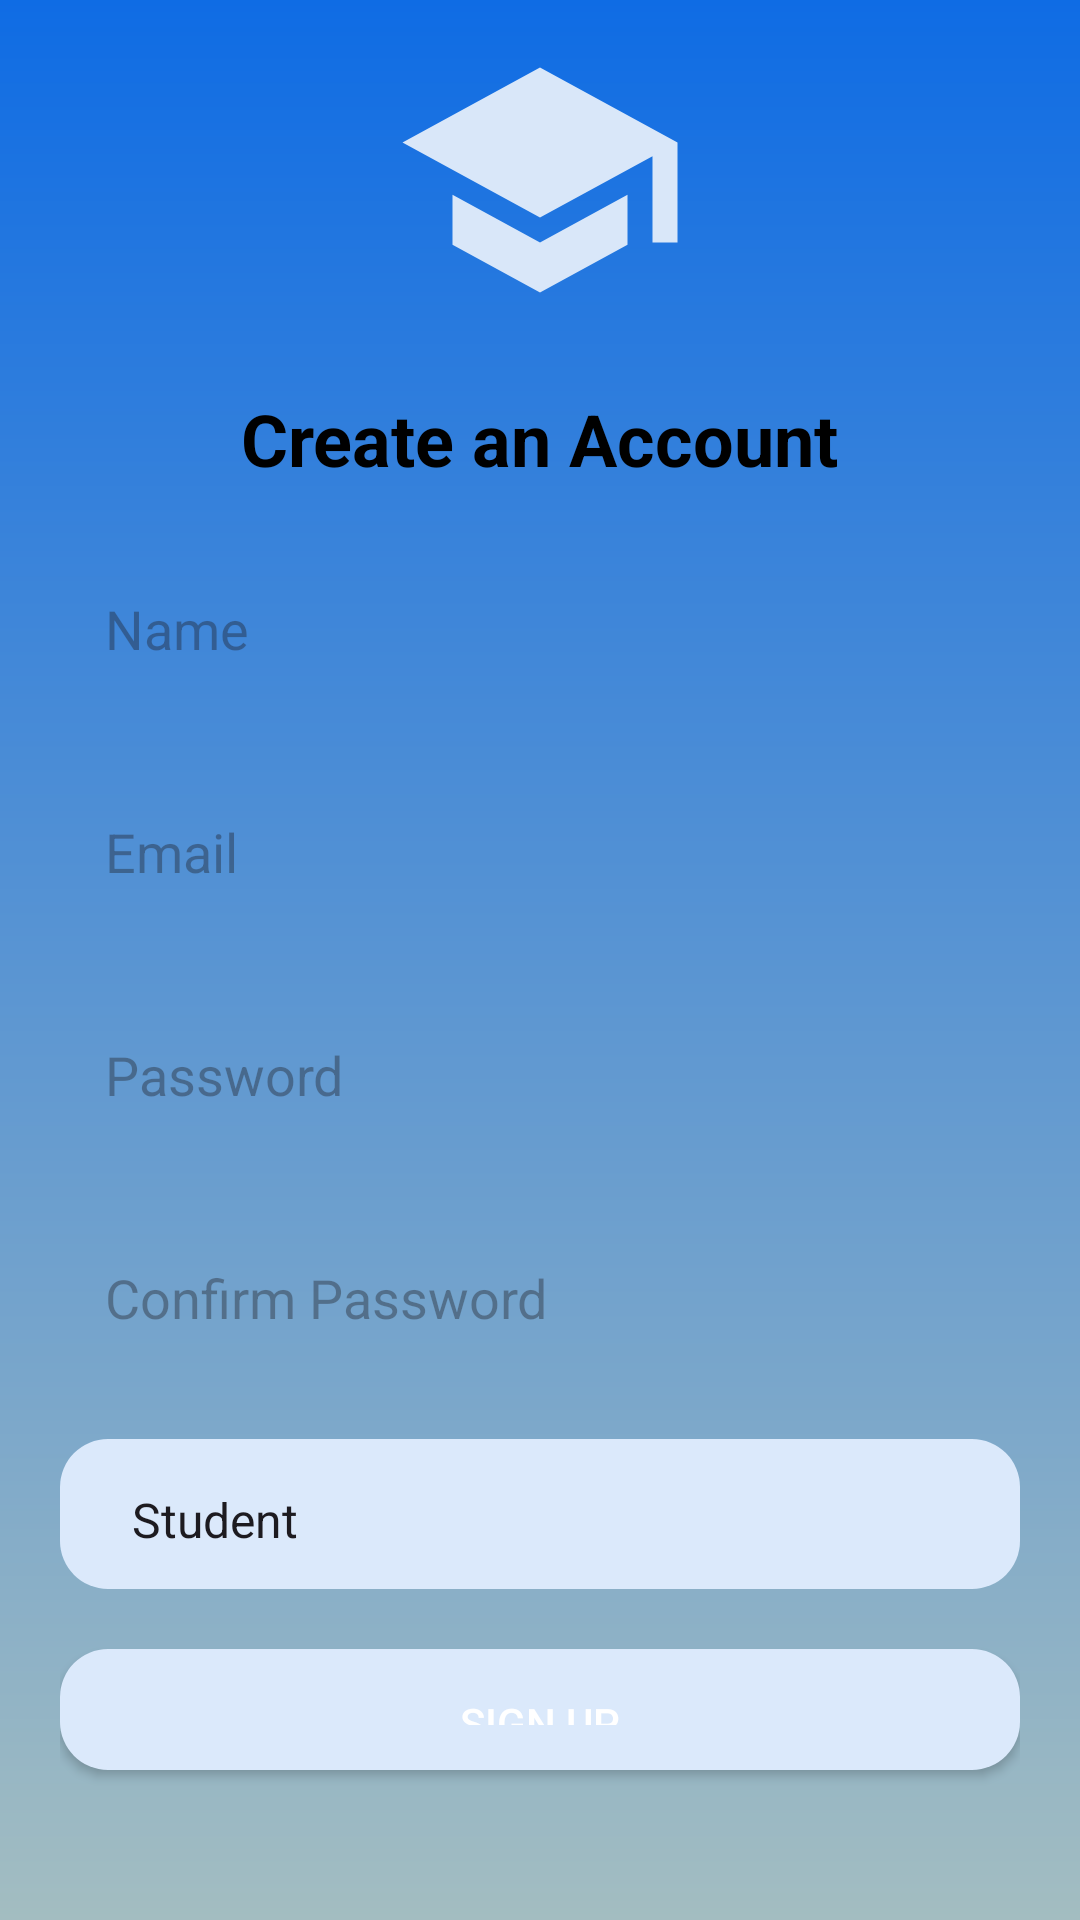

This screen was rendered from an Android layout file. Write that file and the resources it references.
<!-- AndroidManifest.xml: application theme Theme.ScholarVerifyCollege -->
<!-- res/layout/activity_sign_up_page.xml -->
<?xml version="1.0" encoding="utf-8"?>
<LinearLayout xmlns:android="http://schemas.android.com/apk/res/android"
    android:layout_width="match_parent"
    android:layout_height="match_parent"
    android:padding="20dp"
    android:orientation="vertical"
    android:gravity="center"
    android:background="@drawable/rounded_background">

    <ImageView
        android:layout_width="100dp"
        android:layout_height="100dp"
        android:layout_marginBottom="20dp"
        android:minWidth="100dp"
        android:minHeight="100dp"
        android:contentDescription="App Logo"
        android:src="@drawable/book" />

    <TextView
        android:layout_width="wrap_content"
        android:layout_height="wrap_content"
        android:text="Create an Account"
        android:textSize="24sp"
        android:textStyle="bold"
        android:textColor="#000000"
        android:layout_marginBottom="20dp" />

    <EditText
        android:id="@+id/name"
        android:layout_width="match_parent"
        android:layout_height="wrap_content"
        android:hint="Name"
        android:inputType="text"
        android:padding="15dp"
        android:layout_marginBottom="20dp"
        android:background="@drawable/rounded_edittext" />

    <EditText
        android:id="@+id/email"
        android:layout_width="match_parent"
        android:layout_height="wrap_content"
        android:hint="Email"
        android:inputType="textEmailAddress"
        android:padding="15dp"
        android:layout_marginBottom="20dp"
        android:background="@drawable/rounded_edittext" />

    <EditText
        android:id="@+id/password"
        android:layout_width="match_parent"
        android:layout_height="wrap_content"
        android:hint="Password"
        android:inputType="textPassword"
        android:padding="15dp"
        android:layout_marginBottom="20dp"
        android:background="@drawable/rounded_edittext" />

    <EditText
        android:id="@+id/confirm_password"
        android:layout_width="match_parent"
        android:layout_height="wrap_content"
        android:hint="Confirm Password"
        android:inputType="textPassword"
        android:padding="15dp"
        android:layout_marginBottom="20dp"
        android:background="@drawable/rounded_edittext" />

    <Spinner
        android:id="@+id/role_spinner"
        android:layout_width="match_parent"
        android:layout_height="50dp"
        android:layout_marginBottom="20dp"
        android:background="@drawable/rounded_spinner"
        android:entries="@array/role_options"
        android:prompt="@string/select_role_prompt" />

    <Button
        android:id="@+id/signup_button"
        android:layout_width="match_parent"
        android:layout_height="wrap_content"
        android:text="Sign Up"
        android:background="@drawable/rounded_button"
        android:textColor="@color/white"
        android:padding="15dp"
        android:layout_marginBottom="20dp"
        android:elevation="4dp" />

    <TextView
        android:id="@+id/loginscreen"
        android:layout_width="wrap_content"
        android:layout_height="wrap_content"
        android:text="Already registered? Login"
        android:textColor="@color/primaryColor"
        android:textSize="14sp"
        android:layout_marginTop="20dp"
        android:gravity="center" />

</LinearLayout>
<!-- resources referenced by this layout -->
<resources>
  <string-array name="role_options">
          <item>Student</item>
          <item>Faculty</item>
      </string-array>
  <color name="primaryColor">#FF6200EE</color>
  <color name="white">#FFFFFFFF</color>
  <!-- drawable book (drawable) -->
  <vector xmlns:android="http://schemas.android.com/apk/res/android" android:height="24dp" android:tint="#D9E7F9" android:viewportHeight="24" android:viewportWidth="24" android:width="24dp">
        
      <path android:fillColor="@android:color/white" android:pathData="M5,13.18v4L12,21l7,-3.82v-4L12,17l-7,-3.82zM12,3L1,9l11,6 9,-4.91V17h2V9L12,3z"/>
      
  </vector>
  <!-- drawable rounded_background (drawable) -->
  <shape xmlns:android="http://schemas.android.com/apk/res/android">
      <gradient android:startColor="#A3BDC1" android:endColor="#0F6CE4" android:angle="90" />
      <padding android:left="16dp" android:top="16dp" android:right="16dp" android:bottom="16dp" />
  </shape>
  <!-- drawable rounded_button (drawable) -->
  <shape xmlns:android="http://schemas.android.com/apk/res/android">
      <solid android:color="#DBE9FB" />
      <corners android:radius="16dp" />
      <padding android:left="16dp" android:top="16dp" android:right="16dp" android:bottom="16dp" />
  </shape>
  <!-- drawable rounded_spinner (drawable) -->
  <shape xmlns:android="http://schemas.android.com/apk/res/android">
      <solid android:color="#DBE9FB" />
      <corners android:radius="16dp" />
      <padding android:left="16dp" android:top="16dp" android:right="16dp" android:bottom="16dp" />
  </shape>
  <string name="select_role_prompt">Select Role</string>
  <style name="Theme.ScholarVerifyCollege" parent="Base.Theme.ScholarVerifyCollege" />
  <style name="Base.Theme.ScholarVerifyCollege" parent="Theme.Material3.DayNight.NoActionBar">
          
          
      </style>
</resources>
